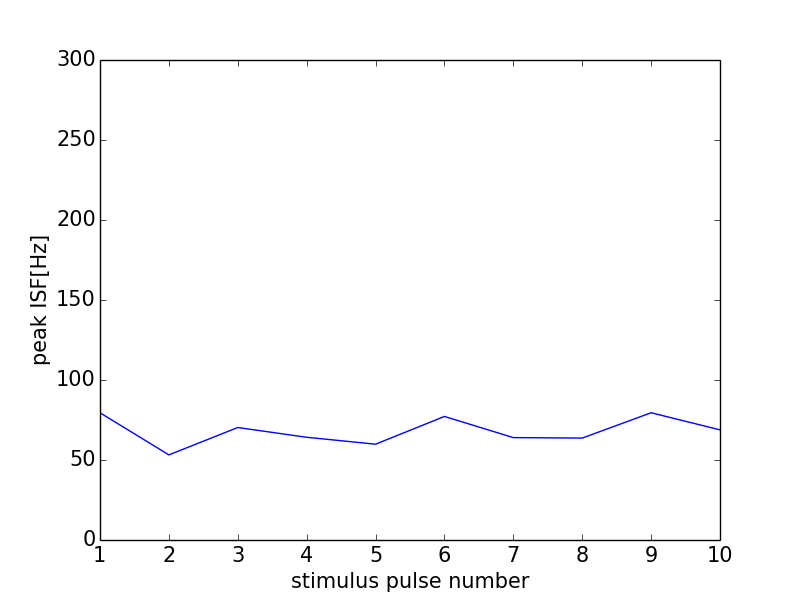

The data file committed next to this chart (first rows):
0, 0.0
0, 0
1, 79.52
2, 53.19
3, 70.3
4, 64.21
5, 59.88
6, 77.22
7, 64.0
8, 63.69
9, 79.52
10, 68.85
11, 0
